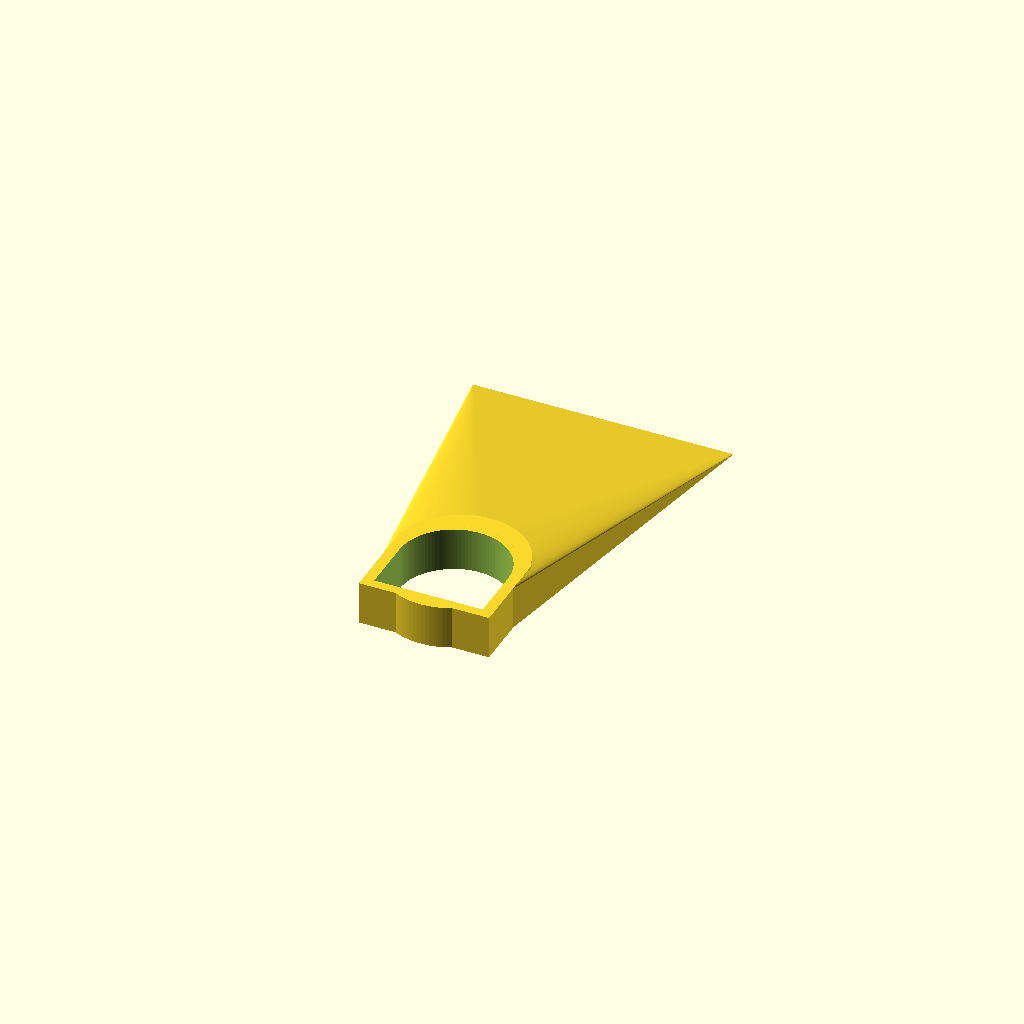
Cell 1 — every parameter at its default value.
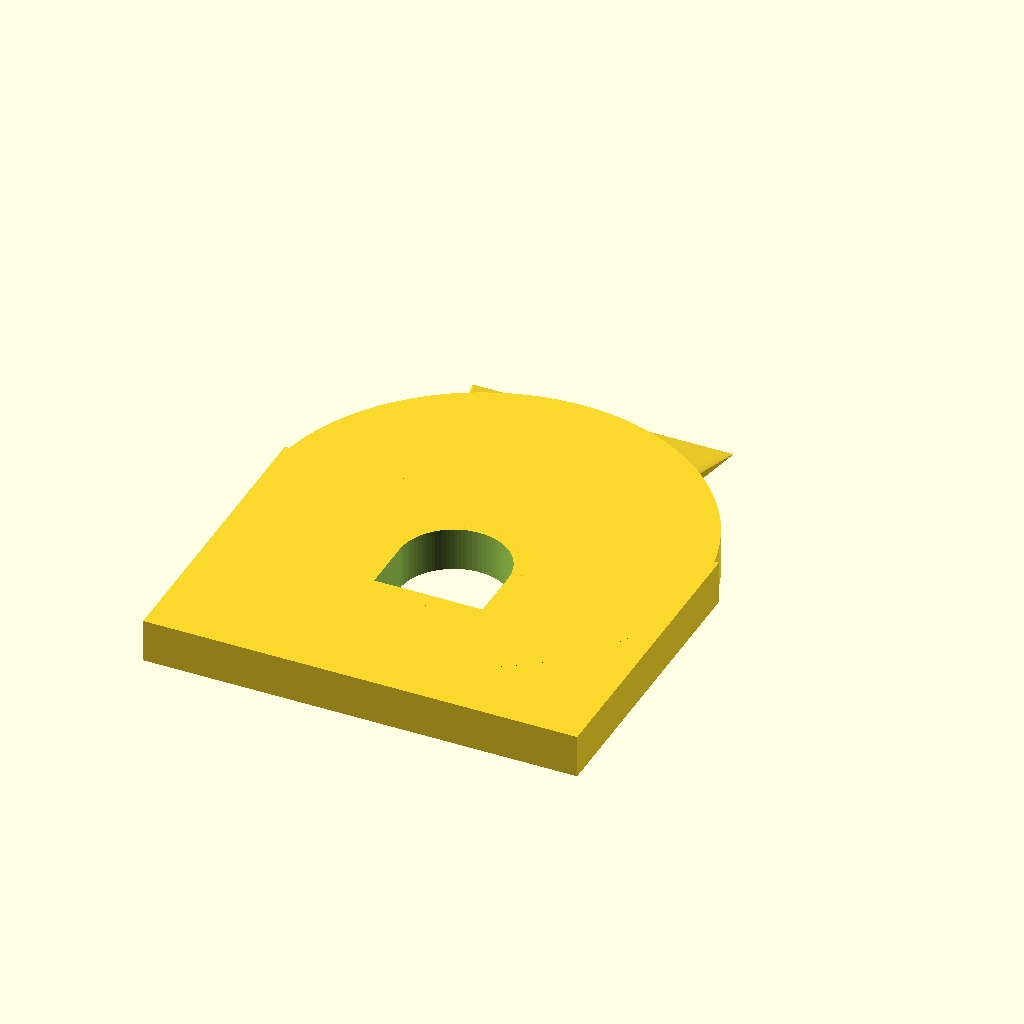
Cell 2: the same model with r = 200.
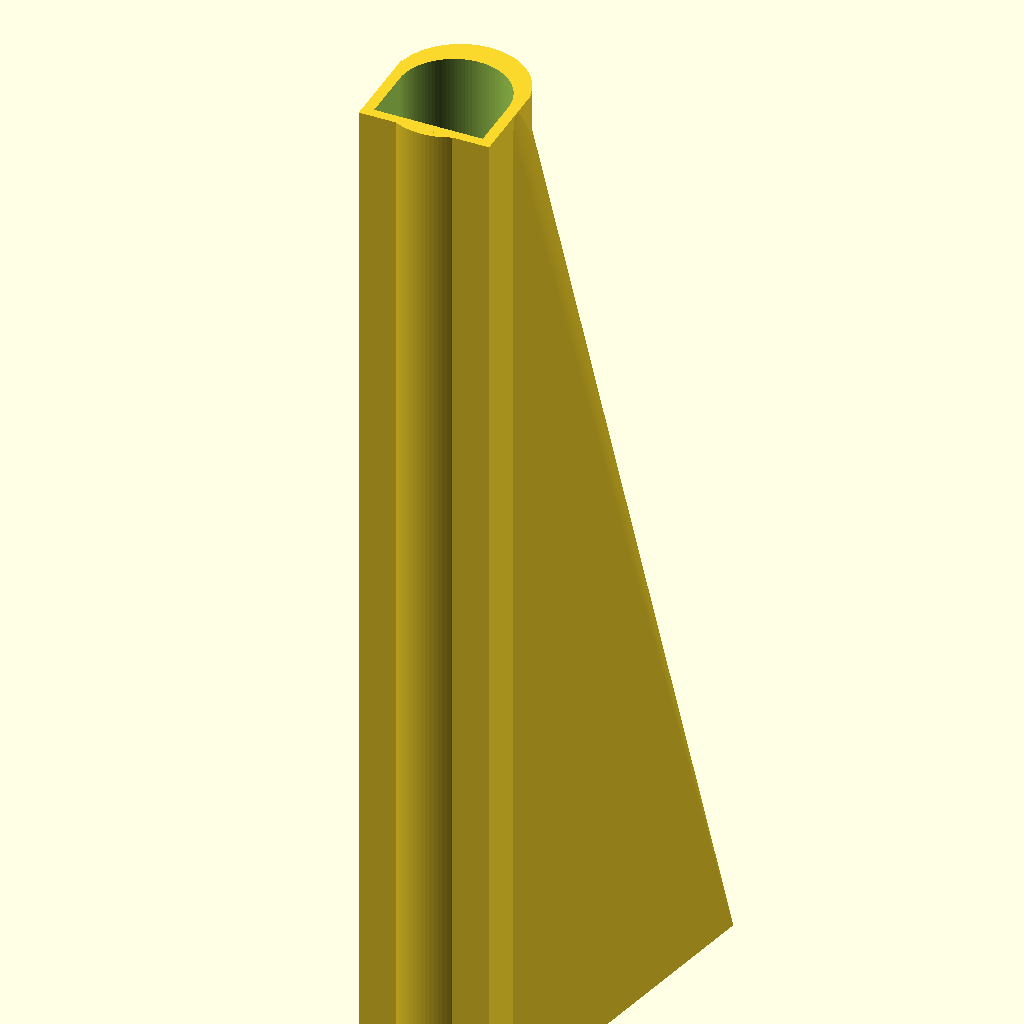
Cell 3: the same model with h = 500.
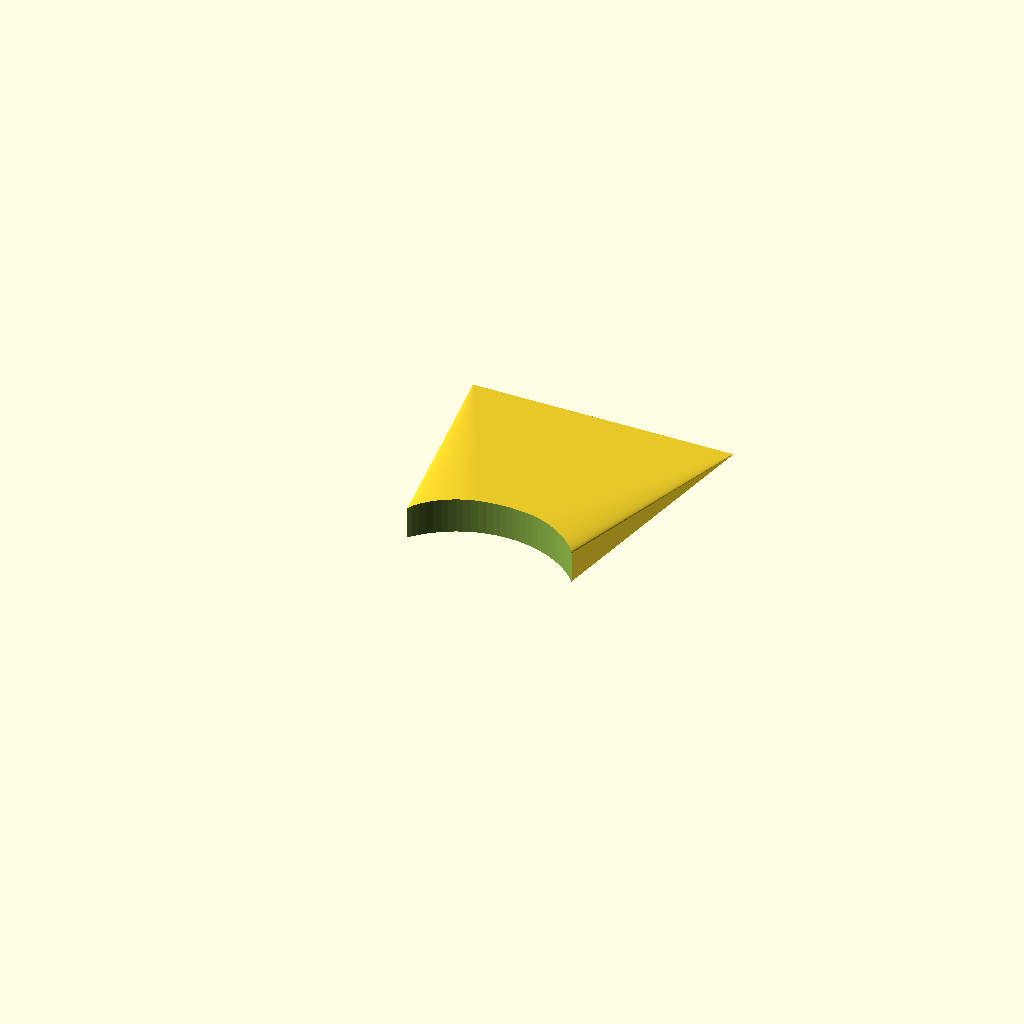
Cell 4 — x set to 50, the other parameters unchanged.
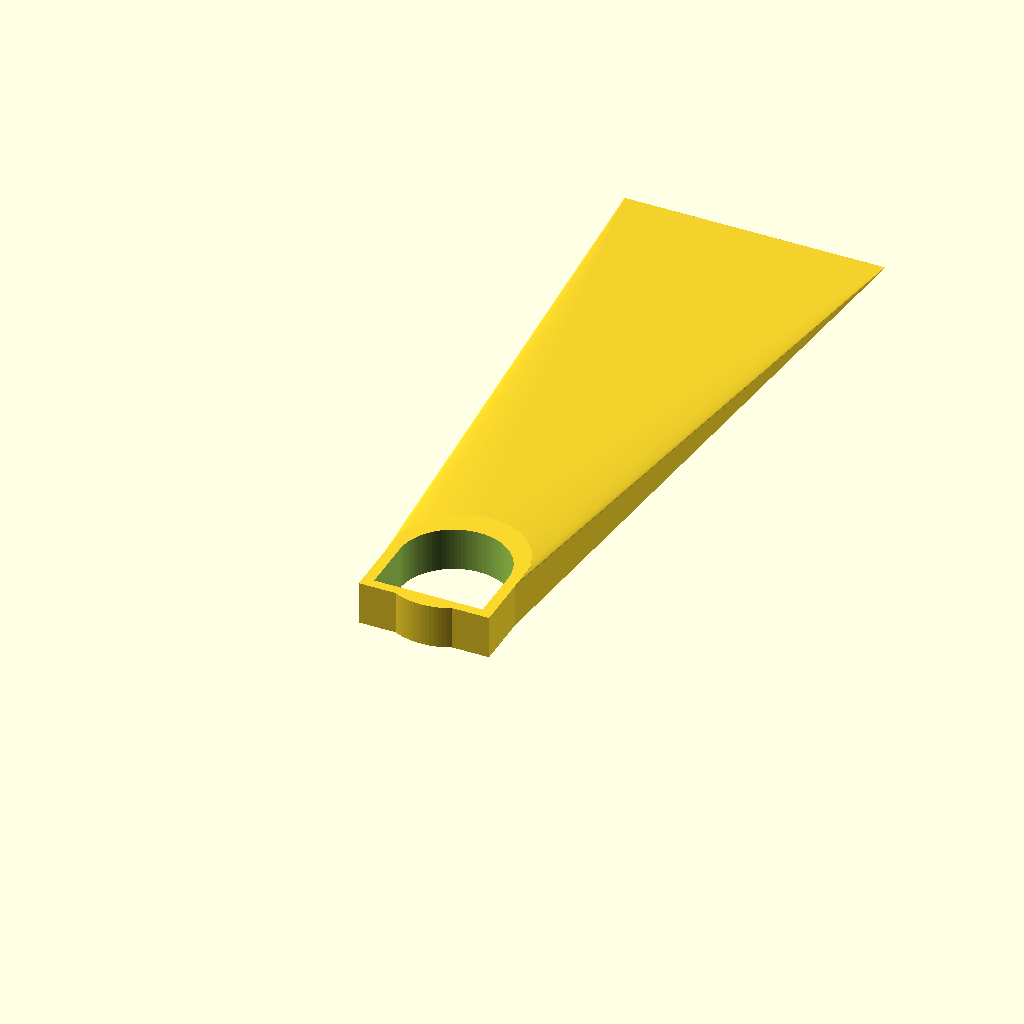
Cell 5: the same model with s = 300.
All cells are drawn from one camera (rotation 55°, 0°, 25°, orthographic, colour scheme Cornfield), so only the parameter changes between them.
The OpenSCAD source (macos/system/library/openscad/0587_Libre_Hoe.scad):
// [FL_INDEX: keywords="openscad, 3d_parametric, Libre_Hoe, csg_solid" | COT="Parametric OpenSCAD design from 3DCodeverse"]
// Title: Libre Hoe

// Customizable simple hoe head

//Customizer Variables

//axe head back
r= 60; //[1:200]

//resolution
n=100; //[1:200]

//hoe head height
h=20; //[1:500]

// handle hole radius
x=25; // 

//scale LENGTH OF HOE
s=150; //

// base blade thickness
b=30;//

// blade width
w=120;

l=50;

module chuck(){
	union(){
translate([0,-0.1*r,0])cube([r,0.7*r,h], center = true);
translate([0,0.3*r/2,0])cylinder(h = h, r1 = r/2, r2 = r/2, center = true, $fn=n);
}
}

module chunk(){
chuck();
hull(){
cylinder(h = h, r1 = b, r2 = b, center = true, $fn=n);
translate([0,s,-h/2])rotate([0,90,0])cylinder(h = w, r1 = 0.1, r2 = 0.1, center = true, $fn=n);
				}
}

module hoe(){
	difference(){
	chunk();	
	translate([0,x*.1,0])cylinder(h = h+l+1, r1 = x, r2 = x, center = true, $fn=n); //HANDLE HOL
	translate([-x,-x*.9,-h/2-1])cube([2*x, x,h+l+1,]); //SQUARE HANDLE HOLE
	}
					}
hoe();
Customizer parameters (derived from the source; name, type, default, range or options):
r: number, default 60, range 1 to 200
n: number, default 100, range 1 to 200
h: number, default 20, range 1 to 500
x: number, default 25
s: number, default 150
b: number, default 30
w: number, default 120
l: number, default 50
